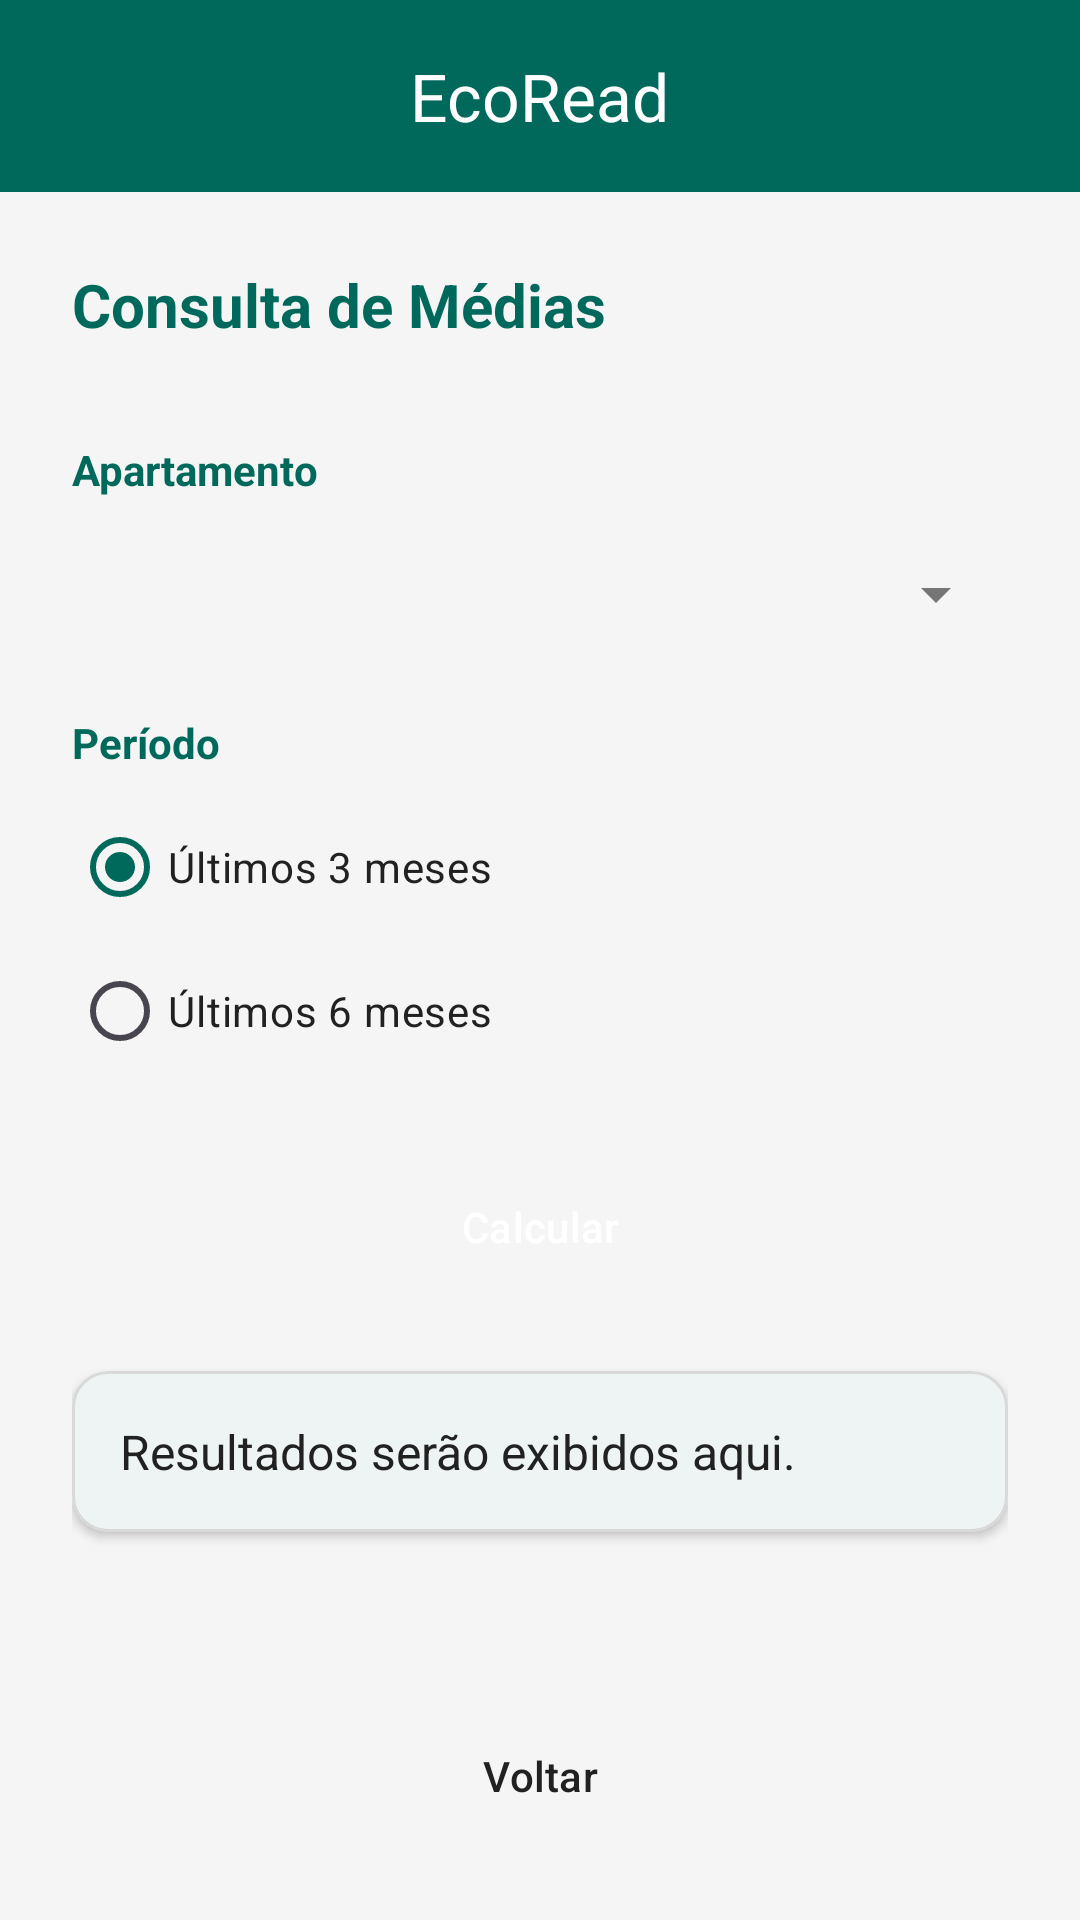

Reconstruct the res/layout file that produces this screen, plus the resources it refers to.
<!-- AndroidManifest.xml: application theme Theme.Atividade_EcoRead -->
<!-- res/layout/activity_consulta_media.xml -->
<?xml version="1.0" encoding="utf-8"?>
<androidx.coordinatorlayout.widget.CoordinatorLayout xmlns:android="http://schemas.android.com/apk/res/android"
    xmlns:app="http://schemas.android.com/apk/res-auto"
    android:layout_width="match_parent"
    android:layout_height="match_parent"
    android:fitsSystemWindows="true">

    <include layout="@layout/toolbar_layout" />

    <androidx.constraintlayout.widget.ConstraintLayout
        android:layout_width="match_parent"
        android:layout_height="match_parent"
        app:layout_behavior="@string/appbar_scrolling_view_behavior">

        <androidx.core.widget.NestedScrollView
            android:layout_width="match_parent"
            android:layout_height="0dp"
            android:fillViewport="true"
            app:layout_constraintBottom_toTopOf="@+id/btnVoltar"
            app:layout_constraintTop_toTopOf="parent">

            <LinearLayout
                android:layout_width="match_parent"
                android:layout_height="wrap_content"
                android:orientation="vertical"
                android:paddingHorizontal="24dp"
                android:paddingTop="24dp"
                android:paddingBottom="16dp">

                <TextView
                    android:layout_width="match_parent"
                    android:layout_height="wrap_content"
                    android:layout_marginBottom="32dp"
                    android:text="Consulta de Médias"
                    android:textColor="@color/primary"
                    android:textSize="20sp"
                    android:textStyle="bold" />

                <TextView
                    android:layout_width="match_parent"
                    android:layout_height="wrap_content"
                    android:layout_marginBottom="8dp"
                    android:text="Apartamento"
                    android:textColor="@color/primary"
                    android:textStyle="bold" />

                <Spinner
                    android:id="@+id/spinnerApartamento"
                    android:layout_width="match_parent"
                    android:layout_height="48dp"
                    android:layout_marginBottom="16dp" />

                <TextView
                    android:layout_width="match_parent"
                    android:layout_height="wrap_content"
                    android:layout_marginBottom="8dp"
                    android:text="Período"
                    android:textColor="@color/primary"
                    android:textStyle="bold" />

                <RadioGroup
                    android:id="@+id/radioGroupPeriodo"
                    android:layout_width="match_parent"
                    android:layout_height="wrap_content"
                    android:orientation="vertical"
                    android:layout_marginBottom="24dp">

                    <RadioButton
                        android:id="@+id/radio3Meses"
                        android:layout_width="wrap_content"
                        android:layout_height="wrap_content"
                        android:text="Últimos 3 meses"
                        android:checked="true"
                        android:textColor="@color/text_primary" />

                    <RadioButton
                        android:id="@+id/radio6Meses"
                        android:layout_width="wrap_content"
                        android:layout_height="wrap_content"
                        android:text="Últimos 6 meses"
                        android:textColor="@color/text_primary" />
                </RadioGroup>

                <Button
                    android:id="@+id/btnCalcular"
                    style="@style/Widget.App.Button.Primary"
                    android:layout_width="match_parent"
                    android:layout_height="wrap_content"
                    android:text="Calcular" />

                <com.google.android.material.card.MaterialCardView
                    android:layout_width="match_parent"
                    android:layout_height="wrap_content"
                    android:layout_marginTop="24dp"
                    app:cardCornerRadius="12dp"
                    app:cardElevation="2dp"
                    app:strokeWidth="1dp"
                    app:strokeColor="@color/divider"
                    app:cardBackgroundColor="@color/surface">

                    <TextView
                        android:id="@+id/txtResultado"
                        android:layout_width="match_parent"
                        android:layout_height="wrap_content"
                        android:padding="16dp"
                        android:textSize="16sp"
                        android:textColor="@color/text_primary"
                        android:text="Resultados serão exibidos aqui." />
                </com.google.android.material.card.MaterialCardView>

            </LinearLayout>
        </androidx.core.widget.NestedScrollView>

        <Button
            android:id="@+id/btnVoltar"
            style="@style/Widget.App.Button.Neutral"
            android:layout_width="match_parent"
            android:layout_height="wrap_content"
            android:layout_marginHorizontal="24dp"
            android:layout_marginBottom="24dp"
            android:text="Voltar"
            app:layout_constraintBottom_toBottomOf="parent" />

    </androidx.constraintlayout.widget.ConstraintLayout>

</androidx.coordinatorlayout.widget.CoordinatorLayout>
<!-- res/layout/toolbar_layout.xml (included above) -->
<?xml version="1.0" encoding="utf-8"?>
<com.google.android.material.appbar.AppBarLayout xmlns:android="http://schemas.android.com/apk/res/android"
    xmlns:app="http://schemas.android.com/apk/res-auto"
    android:layout_width="match_parent"
    android:layout_height="wrap_content"
    android:fitsSystemWindows="true">

    <com.google.android.material.appbar.MaterialToolbar
        android:id="@+id/toolbar"
        android:layout_width="match_parent"
        android:layout_height="?attr/actionBarSize"
        android:background="@color/primary"
        app:title="EcoRead"
        app:titleCentered="true"
        app:titleTextAppearance="@style/TextAppearance.AppCompat.Large"
        app:titleTextColor="@color/white" />

</com.google.android.material.appbar.AppBarLayout>
<!-- resources referenced by this layout -->
<resources>
  <color name="divider">#FFD9D9D9</color>
  <color name="primary">#FF00695C</color>
  <color name="surface">#FFFFFFFF</color>
  <color name="text_primary">#FF212121</color>
  <color name="white">#FFFFFFFF</color>
  <style name="Widget.App.Button.Neutral" parent="Widget.Material3.Button">
          <item name="backgroundTint">@color/neutral_button_bg</item>
          <item name="android:textColor">@color/neutral_button_on_bg</item>
      </style>
  <style name="Widget.App.Button.Primary" parent="Widget.Material3.Button">
          <item name="backgroundTint">@color/primary</item>
          <item name="android:textColor">@color/white</item>
      </style>
  <style name="Theme.Atividade_EcoRead" parent="Base.Theme.Atividade_EcoRead" />
  <color name="neutral_button_bg">#FFE0E0E0</color>
  <color name="neutral_button_on_bg">#FF212121</color>
  <style name="Base.Theme.Atividade_EcoRead" parent="Theme.Material3.DayNight.NoActionBar">
          <item name="colorPrimary">@color/primary</item>
          <item name="colorOnPrimary">@color/on_primary</item>
          <item name="android:windowBackground">@color/background</item>
          <item name="colorSurface">@color/surface</item>
  
          <item name="android:statusBarColor">@color/primary</item>
          <item name="android:textColorPrimary">@color/text_primary</item>
          <item name="android:textColorSecondary">@color/text_secondary</item>
      </style>
  <color name="on_primary">#FFFFFFFF</color>
  <color name="background">#FFF5F5F5</color>
  <color name="text_secondary">#FF757575</color>
</resources>
